The GitHub repository muhammadimran-ui/Mango-Dataset contains a labelled image folder "Mango-Dataset" with 4 categories: damage, good mango, over ripe mango, under ripe mango. Examples follow, each with its label.

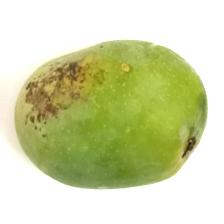
Label: damage

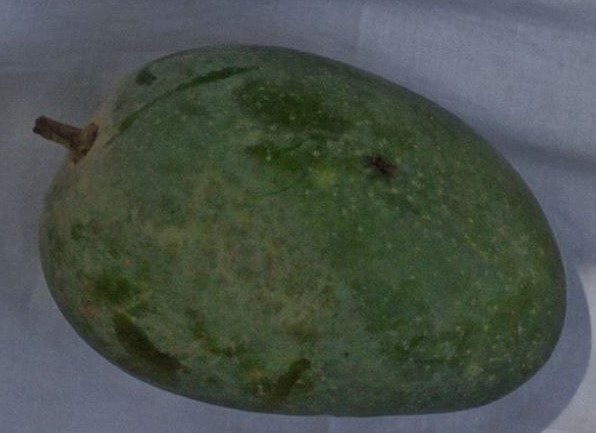
Label: under ripe mango

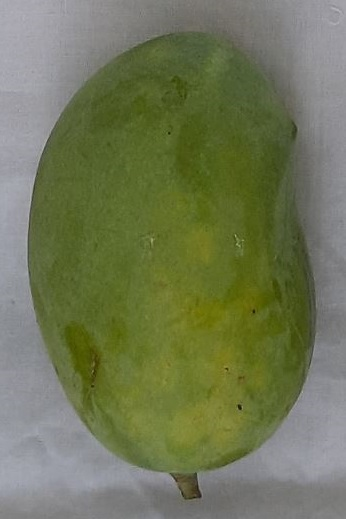
Label: good mango

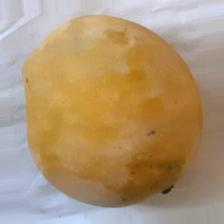
Label: over ripe mango

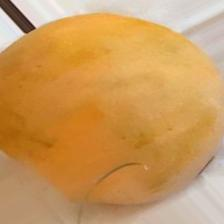
Label: over ripe mango

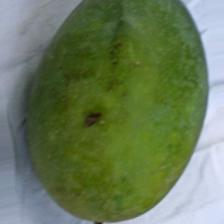
Label: under ripe mango
